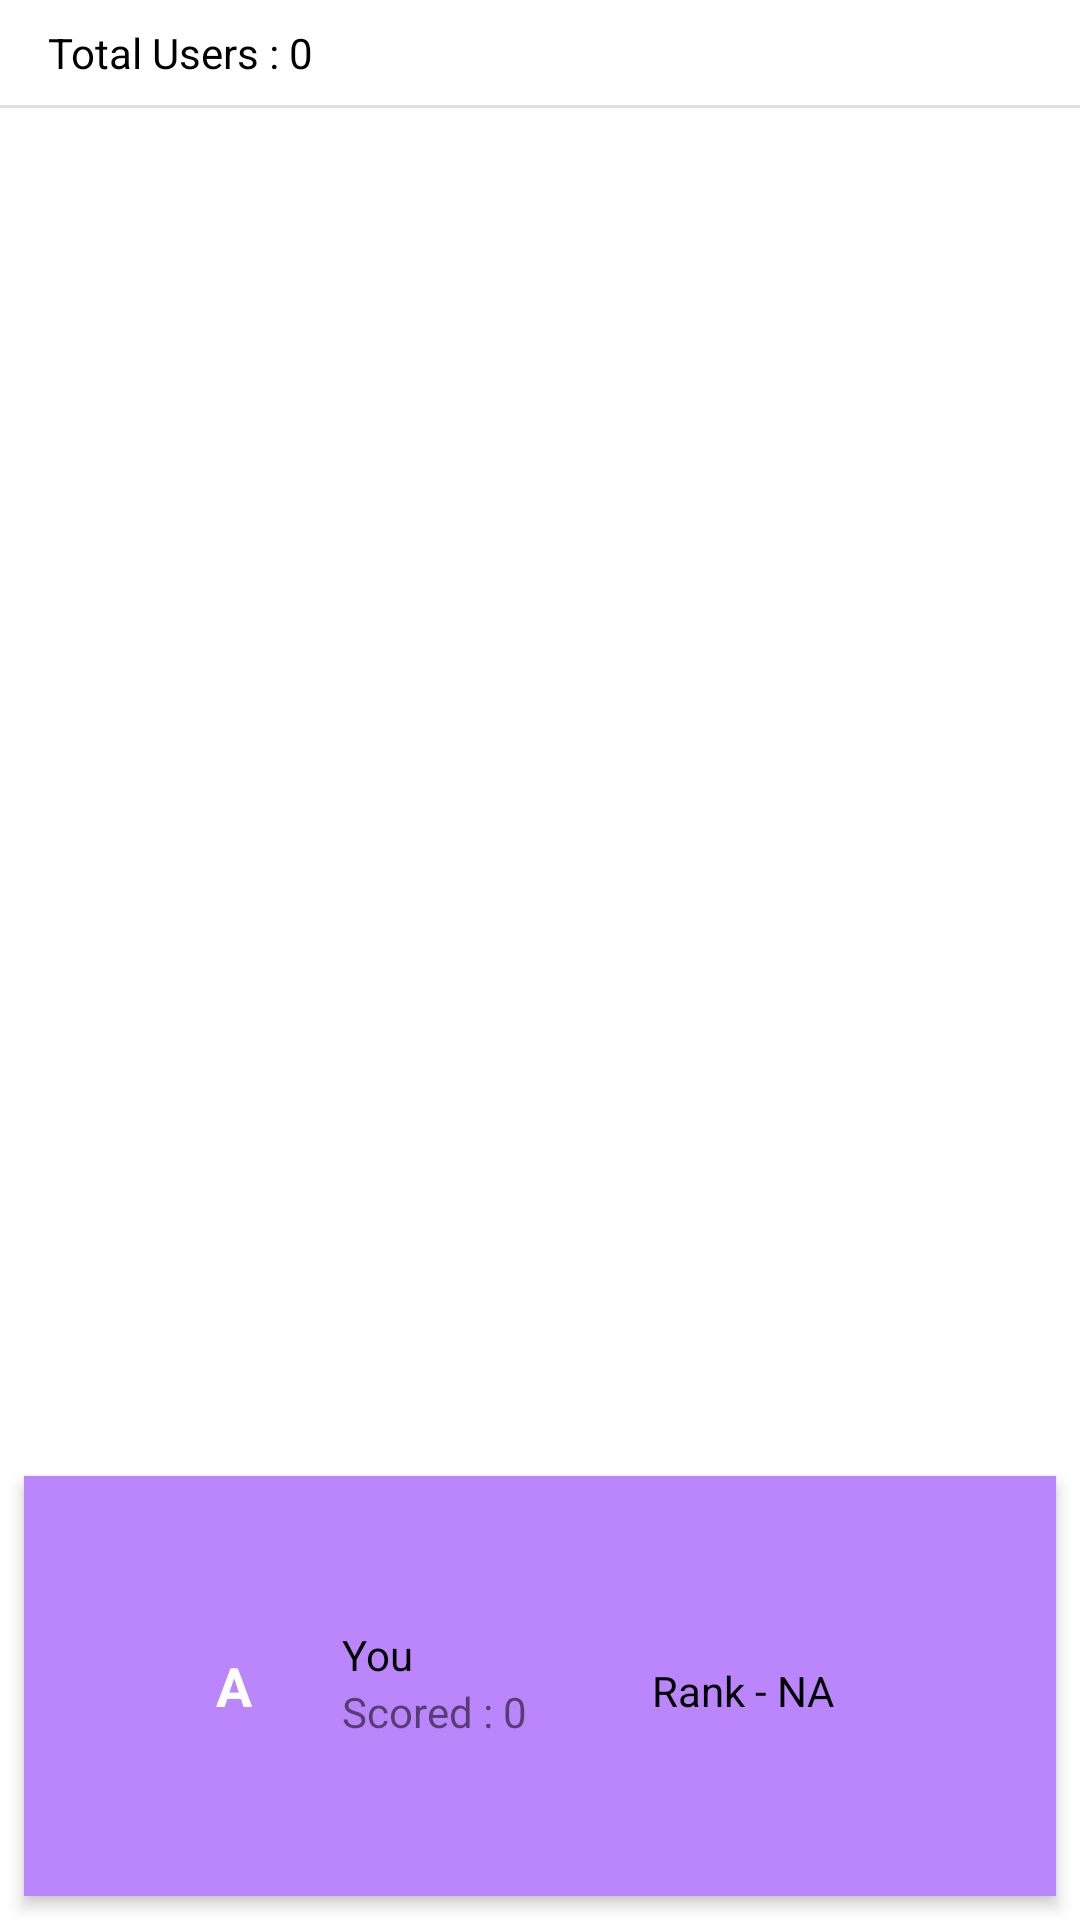

Here is an Android app screen rendered from its layout file. Give the layout XML and the strings, colors and styles it references.
<!-- AndroidManifest.xml: application theme Theme.Mathgeksfinal -->
<!-- res/layout/activity_leaderboard.xml -->
<?xml version="1.0" encoding="utf-8"?>
<androidx.constraintlayout.widget.ConstraintLayout xmlns:android="http://schemas.android.com/apk/res/android"
    xmlns:tools="http://schemas.android.com/tools"
    android:layout_width="match_parent"
    android:layout_height="match_parent"
    xmlns:app="http://schemas.android.com/apk/res-auto"
    android:background="@color/white"
    tools:context=".LeaderboardActivity">

    <LinearLayout
        android:layout_width="match_parent"
        android:layout_height="wrap_content"
        android:id="@+id/llll"
        android:orientation="vertical"
        android:paddingTop="8dp"
        android:elevation="3dp"
        app:layout_constraintLeft_toLeftOf="parent"
        app:layout_constraintRight_toRightOf="parent"
        app:layout_constraintTop_toTopOf="parent">

        <TextView
            android:layout_width="wrap_content"
            android:layout_height="wrap_content"
            android:text="Total Users : 0"
            android:textColor="@color/black"
            android:id="@+id/total_users"
            android:layout_marginLeft="16dp"
            android:layout_marginBottom="8dp"
            />
        <View
            android:layout_width="match_parent"
            android:layout_height="1dp"
            android:background="?android:attr/listDivider"
            />

    </LinearLayout>

        <androidx.recyclerview.widget.RecyclerView
        android:layout_width="0dp"
        android:layout_height="0dp"
        android:layout_marginLeft="8dp"
        android:layout_marginRight="8dp"
        android:layout_marginBottom="40dp"
        app:layout_constraintLeft_toLeftOf="parent"
        app:layout_constraintRight_toRightOf="parent"
        app:layout_constraintTop_toBottomOf="@+id/llll"
        app:layout_constraintBottom_toTopOf="@+id/ll3"
        ></androidx.recyclerview.widget.RecyclerView>

    <LinearLayout
        android:id="@+id/ll3"
        android:layout_width="match_parent"
        android:layout_height="wrap_content"
        android:layout_margin="8dp"
        android:background="@color/purple_200"
        android:elevation="3dp"
        android:orientation="horizontal"
        android:padding="50dp"
        app:layout_constraintBottom_toBottomOf="parent"
        app:layout_constraintHorizontal_bias="1.0"
        app:layout_constraintLeft_toLeftOf="parent"
        app:layout_constraintRight_toRightOf="parent">

        <TextView
            android:id="@+id/imgtext"
            android:layout_width="40dp"
            android:layout_height="40dp"
            android:gravity="center"
            android:text="A"
            android:textColor="@color/white"
            android:textSize="18sp"
            android:textStyle="bold" />

        <LinearLayout
            android:layout_width="wrap_content"
            android:layout_height="wrap_content"
            android:layout_marginLeft="16dp"
            android:orientation="vertical">

            <TextView
                android:layout_width="wrap_content"
                android:layout_height="wrap_content"
                android:text="You"
                android:textColor="@color/black" />

            <TextView
                android:id="@+id/total_score"
                android:layout_width="wrap_content"
                android:layout_height="wrap_content"
                android:text="Scored : 0"
                />


        </LinearLayout>

        <TextView
            android:id="@+id/rank"
            android:layout_width="wrap_content"
            android:layout_height="wrap_content"
            android:layout_marginRight="24dp"
            android:layout_weight="1"
            android:gravity="end"
            android:text="Rank - NA"
            android:textColor="@color/black" />


    </LinearLayout>
</androidx.constraintlayout.widget.ConstraintLayout>
<!-- resources referenced by this layout -->
<resources>
  <color name="black">#FF000000</color>
  <color name="purple_200">#FFBB86FC</color>
  <color name="white">#FFFFFFFF</color>
  <style name="Theme.Mathgeksfinal" parent="Theme.AppCompat.Light.NoActionBar">
          
          <item name="colorPrimary">@color/purple_500</item>
          <item name="colorPrimaryVariant">@color/btcolor</item>
          <item name="colorOnPrimary">@color/white</item>
          
          <item name="colorSecondary">@color/teal_200</item>
          <item name="colorSecondaryVariant">@color/teal_700</item>
          <item name="colorOnSecondary">@color/black</item>
          
          <item name="android:statusBarColor" tools:targetApi="l">?attr/colorPrimaryVariant</item>
          
  
          <item name="android:windowContentTransitions">true</item>
      </style>
  <color name="purple_500">#FF6200EE</color>
  <color name="btcolor"> #E5890A</color>
  <color name="teal_200">#FF03DAC5</color>
  <color name="teal_700">#FF018786</color>
</resources>
